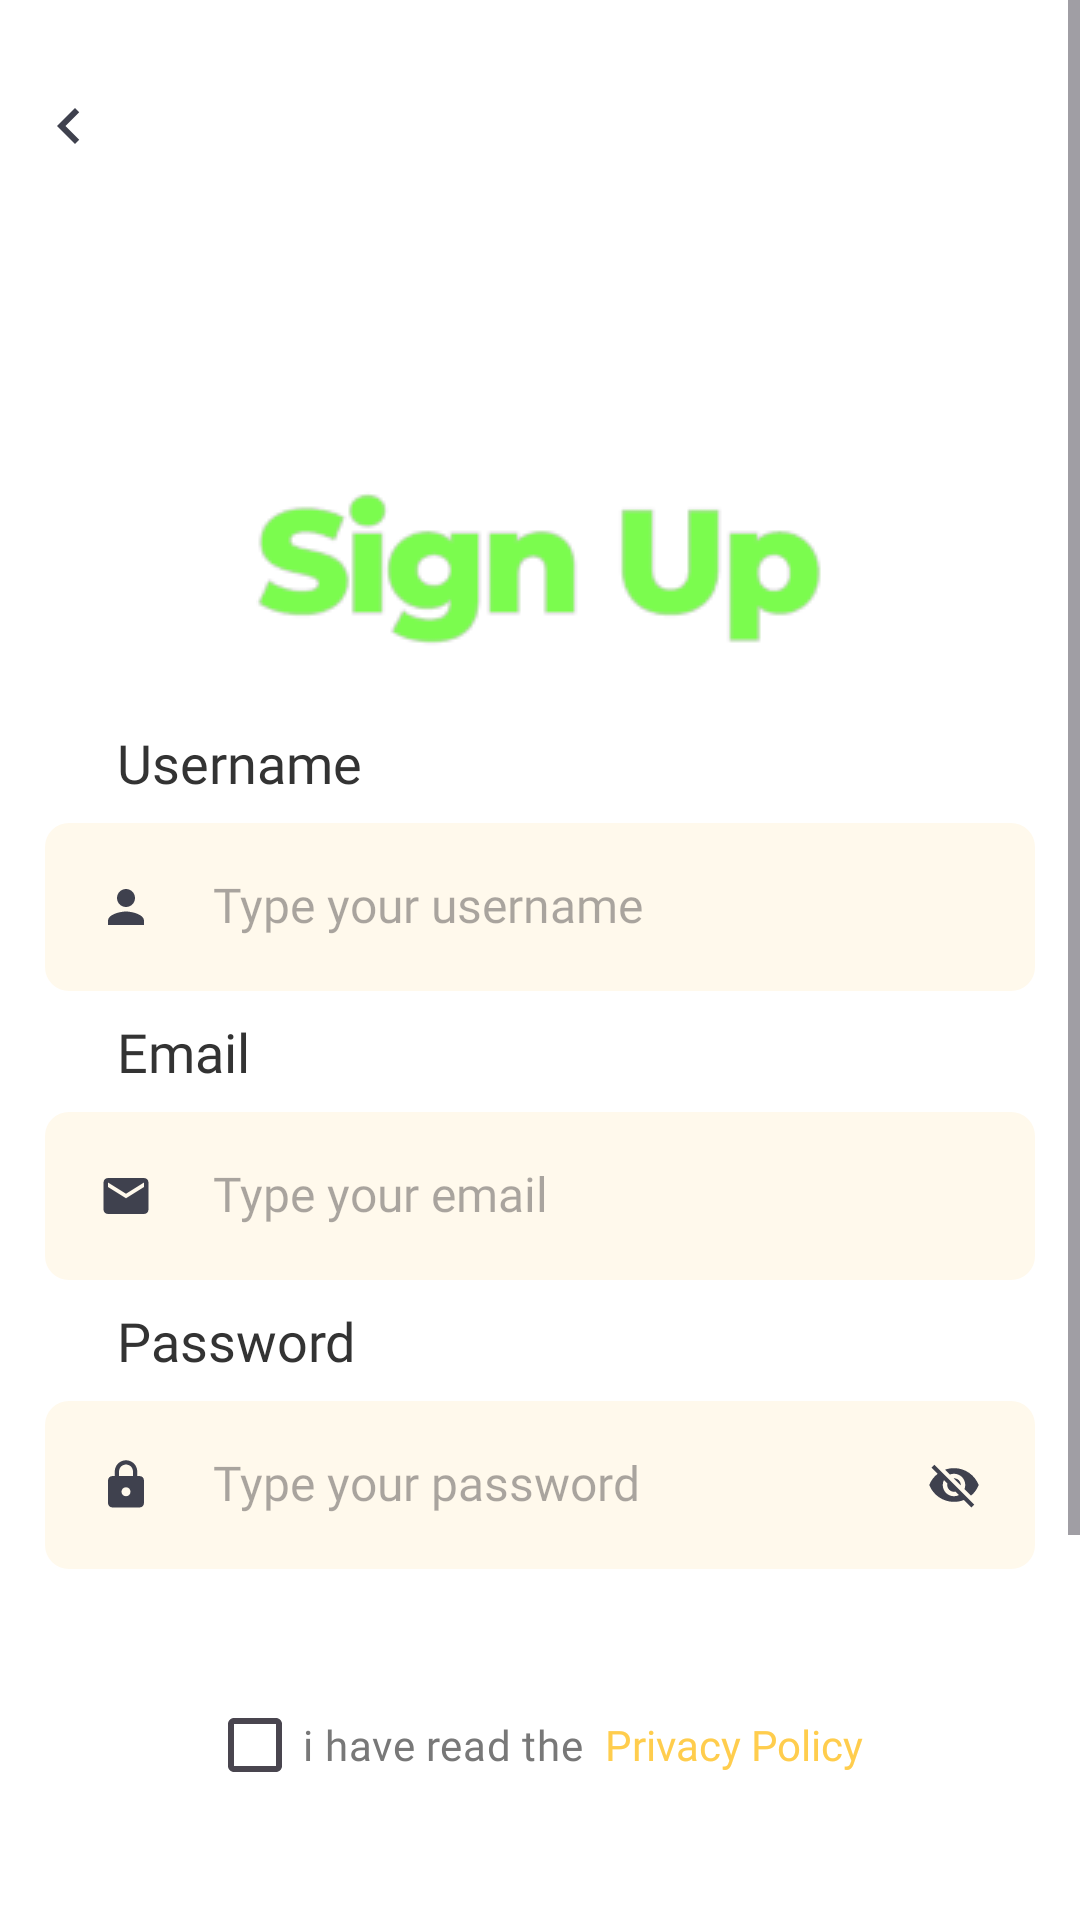

Here is an Android app screen rendered from its layout file. Give the layout XML and the strings, colors and styles it references.
<!-- AndroidManifest.xml: application theme Theme.PlantasiaKuadrat -->
<!-- res/layout/fragment_register.xml -->
<?xml version="1.0" encoding="utf-8"?>
<ScrollView
    xmlns:android="http://schemas.android.com/apk/res/android"
    xmlns:app="http://schemas.android.com/apk/res-auto"
    xmlns:tools="http://schemas.android.com/tools"
    android:layout_height="match_parent"
    android:layout_width="match_parent"
    >
    <LinearLayout
        android:layout_width="match_parent"
        android:layout_height="match_parent"
        android:background="@color/white"
        android:orientation="vertical" tools:context=".ui.register.RegisterFragment">

        <ImageButton
            android:backgroundTint="@color/white"
            android:layout_marginTop="26dp"
            android:id="@+id/imageButton"
            android:layout_width="32dp"
            android:layout_marginLeft="7dp"
            android:layout_height="32dp"
            app:srcCompat="@drawable/baseline_chevron_left_24" />

        <ImageView
            android:id="@+id/imageView5"
            android:layout_width="wrap_content"
            android:layout_height="wrap_content"
            android:layout_gravity="center"
            android:layout_marginTop="99dp"
            app:srcCompat="@drawable/signup" />

        <TextView
            android:id="@+id/textView7"
            android:text="Username"
            style="@style/style_fontLatoBold" />

        <EditText
            android:drawableStart="@drawable/baseline_person_24"
            android:hint="Type your username"
            android:id="@+id/username"
            style="@style/style_input" />

        <TextView
            style="@style/style_fontLatoBold"
            android:id="@+id/textView8"
            android:layout_width="wrap_content"
            android:layout_height="wrap_content"
            android:text="Email"
            android:fontFamily="@font/lato_bold"
            android:textSize="18sp"
            android:textColor="@color/black2"
            android:layout_marginTop="8dp"
            android:layout_marginLeft="39dp"
            />

        <EditText
            style="@style/style_input"
            android:drawableStart="@drawable/baseline_email_24"
            android:hint="Type your email"
            android:id="@+id/email"/>

        <TextView
            android:id="@+id/textView9"
            android:layout_width="wrap_content"
            android:layout_height="wrap_content"
            android:text="Password"
            android:fontFamily="@font/lato_bold"
            android:textSize="18sp"
            android:textColor="@color/black2"
            android:layout_marginTop="8dp"
            android:layout_marginLeft="39dp"
            />

        <EditText
            style="@style/style_input"
            android:drawableStart="@drawable/baseline_lock_18"
            android:drawableEnd="@drawable/baseline_visibility_off_24"
            android:hint="Type your password"
            android:id="@+id/password"
            android:inputType="textPassword"/>

        <LinearLayout
            android:layout_width="match_parent"
            android:layout_height="wrap_content"
            android:layout_marginTop="43dp"
            android:orientation="horizontal">

            <CheckBox
                android:id="@+id/checkBox"
                android:layout_width="wrap_content"
                android:layout_height="31dp"
                android:layout_marginLeft="69dp"
                android:fontFamily="@font/montserrat"
                android:text="i have read the "
                android:textColor="@color/grey"
                android:textSize="14sp" />

            <TextView
                android:id="@+id/textView6"
                android:layout_width="136dp"
                android:layout_height="wrap_content"
                android:fontFamily="@font/montserrat_bold"
                android:text=" Privacy Policy"
                android:textColor="@color/yellow"
                android:textSize="14sp" />

        </LinearLayout>
        <Button
            android:id="@+id/button"
            android:layout_width="330dp"
            android:layout_height="56dp"
            android:layout_gravity="center"
            android:layout_marginTop="94dp"
            android:backgroundTint="@color/green"
            android:fontFamily="@font/pt_sans_bold"
            android:text="Sign Up"
            android:textSize="18sp" />
        <LinearLayout android:layout_marginTop="13dp" android:orientation="horizontal" android:layout_width="match_parent"
            android:layout_height="match_parent">

            <TextView
                android:id="@+id/textView5"
                android:layout_width="wrap_content"
                android:layout_height="wrap_content"
                android:layout_gravity="left"
                android:layout_marginLeft="100dp"
                android:layout_weight="1"
                android:fontFamily="@font/lato"
                android:text="Already have an account?"
                android:textSize="16sp" />

            <TextView
                android:id="@+id/loginbtn"
                android:layout_width="123dp"
                android:layout_height="wrap_content"
                android:layout_gravity="right"
                android:layout_weight="1"
                android:fontFamily="@font/lato"
                android:text=" Sign In"
                android:clickable="true"
                android:textColor="@color/yellow"
                android:textSize="16sp" />
        </LinearLayout>

    </LinearLayout>
</ScrollView>
<!-- resources referenced by this layout -->
<resources>
  <color name="black2">#333333</color>
  <color name="green">#7BFC4E</color>
  <color name="grey">#787878</color>
  <color name="white">#FFFFFFFF</color>
  <color name="yellow">#FFCD4D</color>
  <!-- drawable baseline_chevron_left_24 (drawable) -->
  <vector android:height="24dp" android:tint="#3F414E"
      android:viewportHeight="24" android:viewportWidth="24"
      android:width="24dp" xmlns:android="http://schemas.android.com/apk/res/android">
      <path android:fillColor="@android:color/white" android:pathData="M15.41,7.41L14,6l-6,6 6,6 1.41,-1.41L10.83,12z"/>
  </vector>
  <!-- drawable baseline_email_24 (drawable) -->
  <vector android:height="18dp" android:tint="#3F414E"
      android:viewportHeight="24" android:viewportWidth="24"
      android:width="18dp" xmlns:android="http://schemas.android.com/apk/res/android">
      <path android:fillColor="@android:color/white" android:pathData="M20,4L4,4c-1.1,0 -1.99,0.9 -1.99,2L2,18c0,1.1 0.9,2 2,2h16c1.1,0 2,-0.9 2,-2L22,6c0,-1.1 -0.9,-2 -2,-2zM20,8l-8,5 -8,-5L4,6l8,5 8,-5v2z"/>
  </vector>
  <!-- drawable baseline_lock_18 (drawable) -->
  <vector android:height="18dp" android:tint="#3F414E"
      android:viewportHeight="24" android:viewportWidth="24"
      android:width="18dp" xmlns:android="http://schemas.android.com/apk/res/android">
      <path android:fillColor="@android:color/white" android:pathData="M18,8h-1L17,6c0,-2.76 -2.24,-5 -5,-5S7,3.24 7,6v2L6,8c-1.1,0 -2,0.9 -2,2v10c0,1.1 0.9,2 2,2h12c1.1,0 2,-0.9 2,-2L20,10c0,-1.1 -0.9,-2 -2,-2zM12,17c-1.1,0 -2,-0.9 -2,-2s0.9,-2 2,-2 2,0.9 2,2 -0.9,2 -2,2zM15.1,8L8.9,8L8.9,6c0,-1.71 1.39,-3.1 3.1,-3.1 1.71,0 3.1,1.39 3.1,3.1v2z"/>
  </vector>
  <!-- drawable baseline_person_24 (drawable) -->
  <vector android:height="18dp" android:tint="#3F414E"
      android:viewportHeight="24" android:viewportWidth="24"
      android:width="18dp" xmlns:android="http://schemas.android.com/apk/res/android">
      <path android:fillColor="@android:color/white" android:pathData="M12,12c2.21,0 4,-1.79 4,-4s-1.79,-4 -4,-4 -4,1.79 -4,4 1.79,4 4,4zM12,14c-2.67,0 -8,1.34 -8,4v2h16v-2c0,-2.66 -5.33,-4 -8,-4z"/>
  </vector>
  <style name="style_fontLatoBold">
          <item name="android:layout_width">wrap_content</item>
          <item name="android:layout_height">wrap_content</item>
          <item name="android:fontFamily">@font/lato_bold</item>
          <item name="android:textSize">18sp</item>
          <item name="android:textColor">@color/black2</item>
          <item name="android:layout_marginTop">26dp</item>
          <item name="android:layout_marginLeft">39dp</item>
      </style>
  <style name="style_input">
          <item name="android:layout_width">330dp</item>
          <item name="android:layout_height">56dp</item>
          <item name="android:fontFamily">@font/montserrat</item>
          <item name="android:textSize">16sp</item>
          <item name="android:padding">18dp</item>
          <item name="android:layout_gravity">center</item>
          <item name="android:drawablePadding">20dp</item>
          <item name="android:layout_marginTop">8dp</item>
          <item name="android:background">@drawable/bg_edittext</item>
      </style>
  <style name="Theme.PlantasiaKuadrat" parent="Base.Theme.PlantasiaKuadrat" />
  <!-- drawable bg_edittext (drawable) -->
  <?xml version="1.0" encoding="utf-8"?>
  <shape xmlns:android="http://schemas.android.com/apk/res/android">
      <solid android:color="@color/cream"/>
      <corners android:radius="8dp"/>
  
  </shape>
  <style name="Base.Theme.PlantasiaKuadrat" parent="Theme.Material3.DayNight.NoActionBar">
          
          
      </style>
  <color name="cream">#FFF9EC</color>
</resources>
